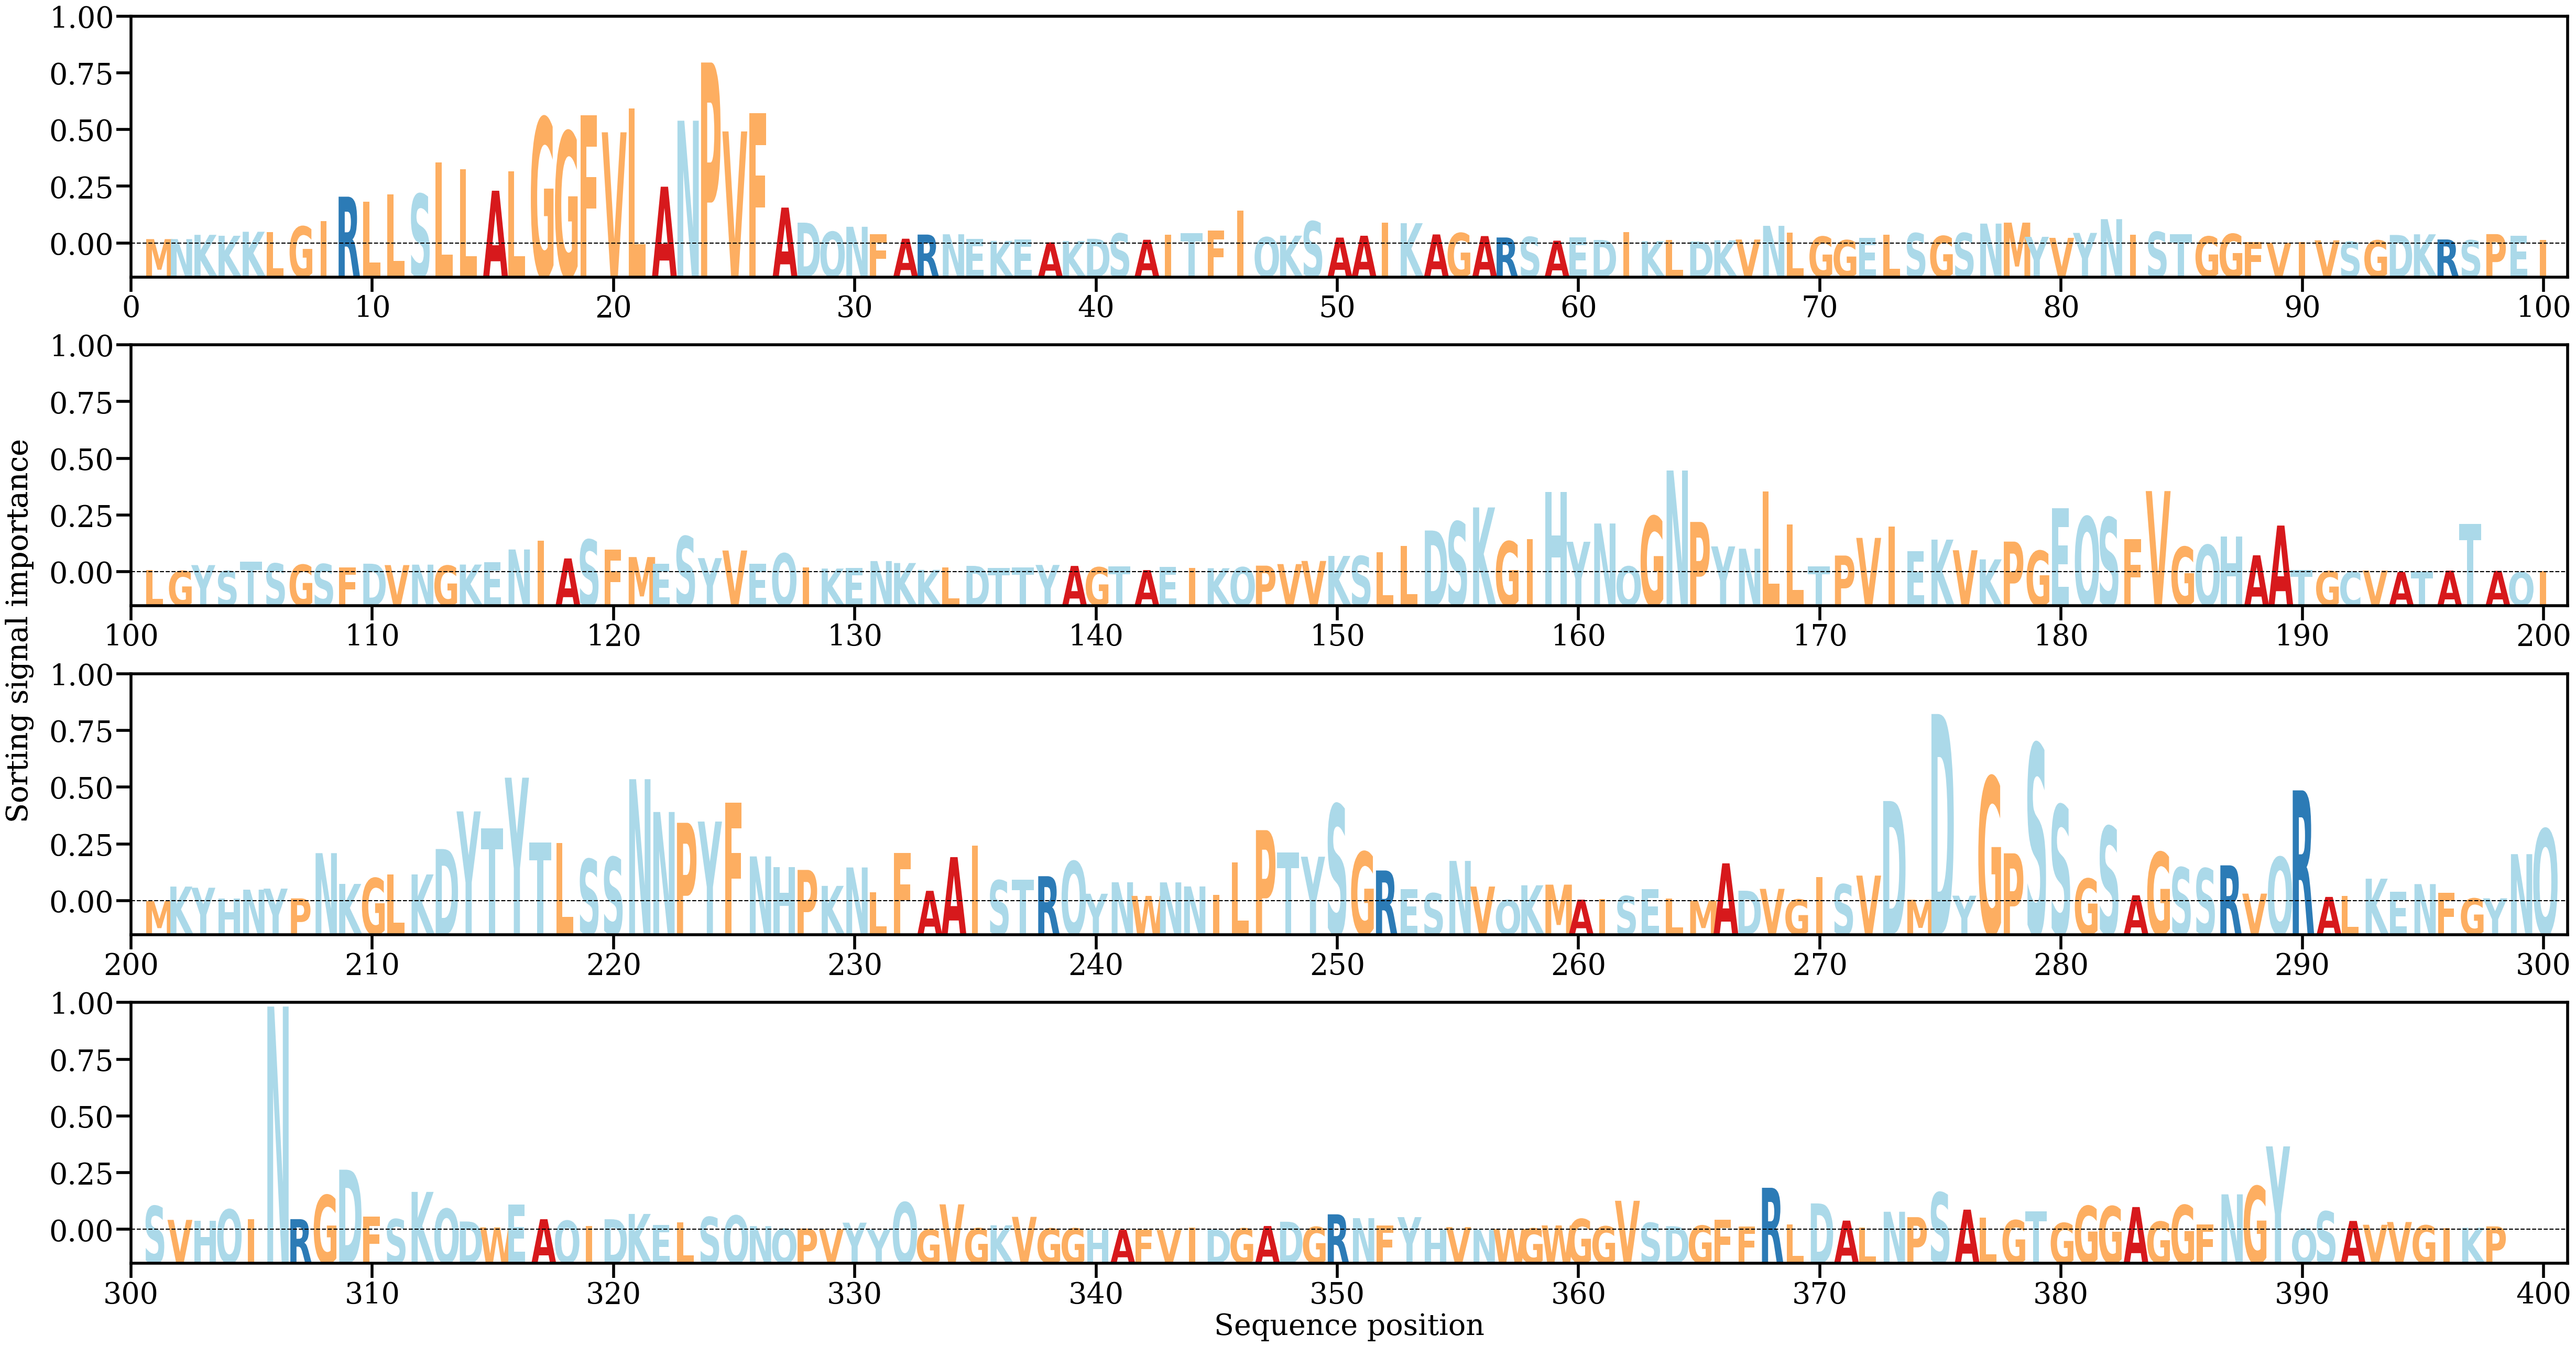

The data file committed next to this chart (first rows):
AA, Alpha
M, [0.00046705]
N, [0.00046796]
K, [0.00091258]
K, [0.0008154]
K, [0.00123218]
L, [0.001223]
G, [0.0017834]
I, [0.00231658]
R, [0.00487623]
L, [0.00436674]
L, [0.00512335]
S, [0.00514842]
L, [0.00842621]
L, [0.00772089]
A, [0.0054968]
L, [0.00751946]
G, [0.01307227]
G, [0.0116267]
F, [0.01334423]
V, [0.01156752]
L, [0.01403875]
A, [0.00591332]
N, [0.01277384]
P, [0.01882119]
V, [0.0116586]
F, [0.01354162]
A, [0.00374294]
D, [0.00217811]
Q, [0.00123199]
N, [0.00174996]
F, [0.00097883]
A, [0.0005082]
R, [0.00093967]
N, [0.00097137]
E, [0.00047493]
K, [0.00028172]
E, [0.00042011]
A, [0.00012974]
K, [0.00027107]
D, [0.00050175]
S, [0.00105212]
A, [0.00039984]
I, [0.00090541]
T, [0.00110406]
F, [0.00136523]
I, [0.00343378]
Q, [0.00066463]
K, [0.00082544]
S, [0.00231127]
A, [0.00062675]
A, [0.00081815]
I, [0.00215106]
K, [0.00212229]
A, [0.00095382]
G, [0.0010964]
A, [0.00078381]
R, [0.00063655]
S, [0.00069602]
A, [0.00030531]
E, [0.0006358]
... 338 more rows
